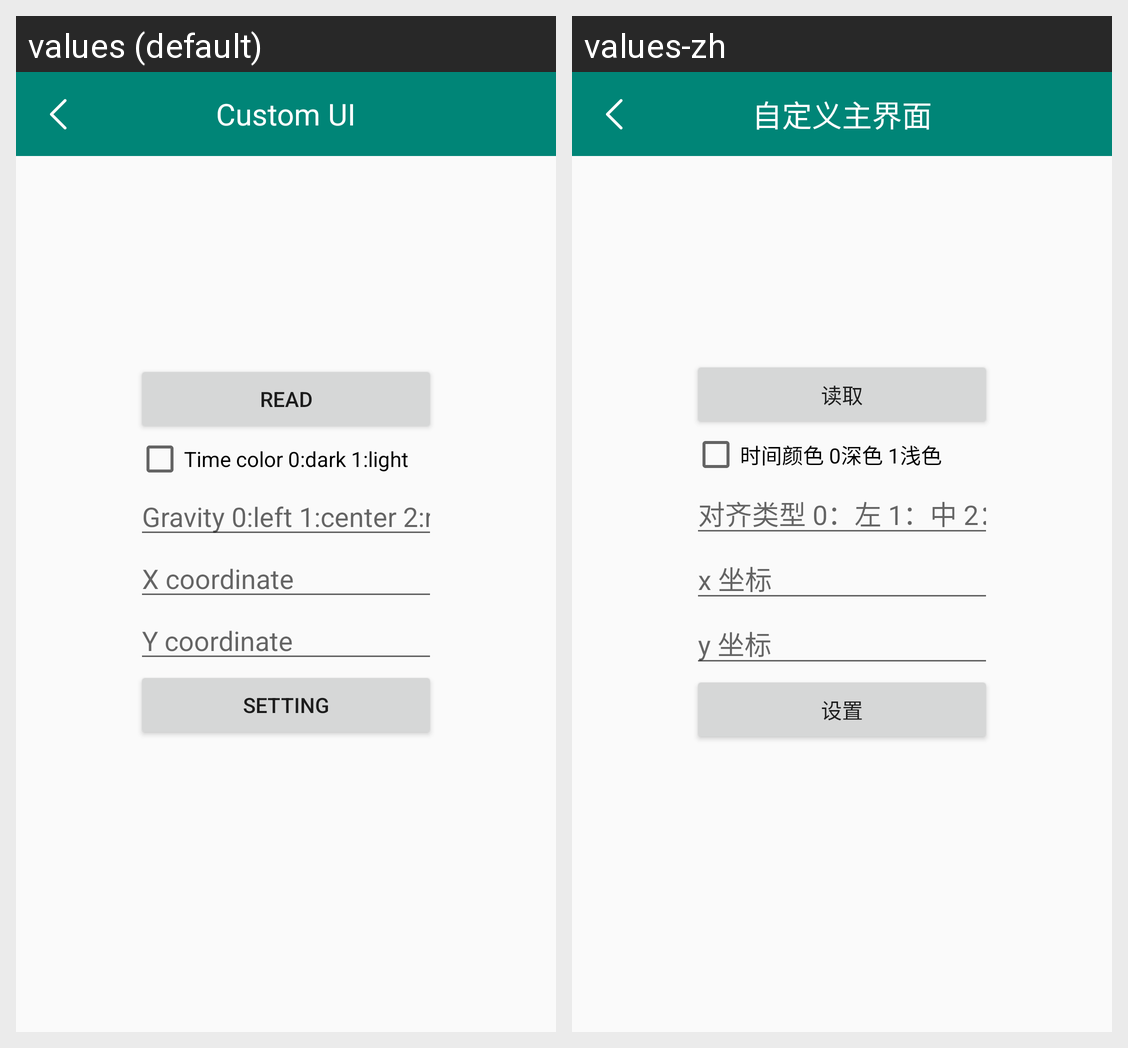

Locale-by-locale string values for the Android screen shown in this grid:
Android screen res/layout/activity_custom_ui.xml rendered under 2 locales, left to right: values (default), values-zh. Device: Nexus 5 (rendered at 1080×1920; each locale shown at half size, 540×960, under a caption strip naming it); theme AppTheme.
Strings drawn on this screen, with the default value and each locale's value (text and hints the layout hard-codes, and strings that could not be matched under every locale, appear in the picture but are not listed):

app_custom_ui
  values: Custom UI
  values-zh: 自定义主界面

app_read
  values: Read
  values-zh: 读取

app_time_color
  values: Time color 0:dark 1:light
  values-zh: 时间颜色 0深色 1浅色

app_gravity
  values: Gravity 0:left 1:center 2:right
  values-zh: 对齐类型 0：左 1：中 2：右

app_x_coordinate
  values: X coordinate
  values-zh: x 坐标

app_y_coordinate
  values: Y coordinate
  values-zh: y 坐标

app_set
  values: Setting
  values-zh: 设置
